Labelled photos from "GCD", an image-classification folder in stefan-alex02/UBB-Y3-AI-Research. The possible labels are: cumulus, altocumulus, cirrus, clear sky, stratocumulus, cumulonimbus, mixed clouds.

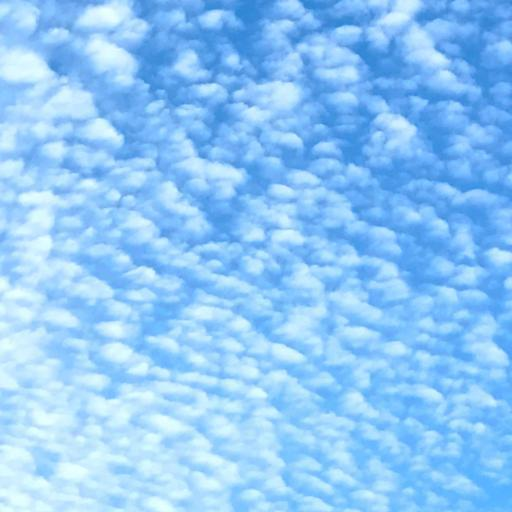
Label: altocumulus

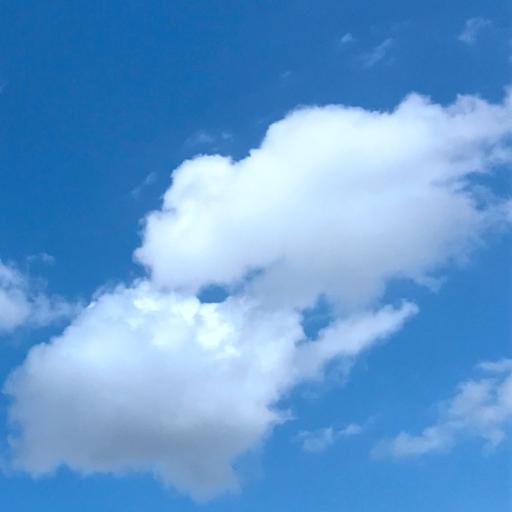
Label: cumulus

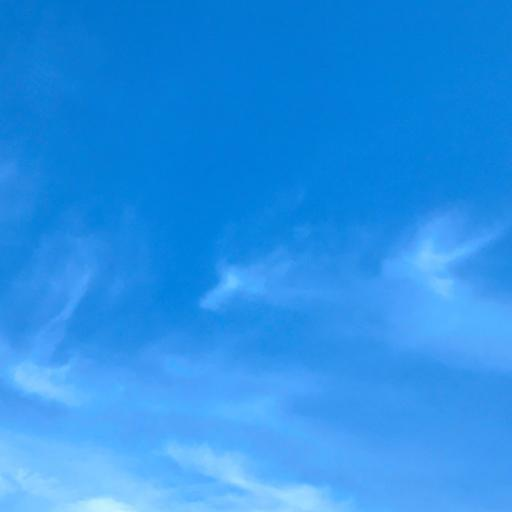
Label: cirrus

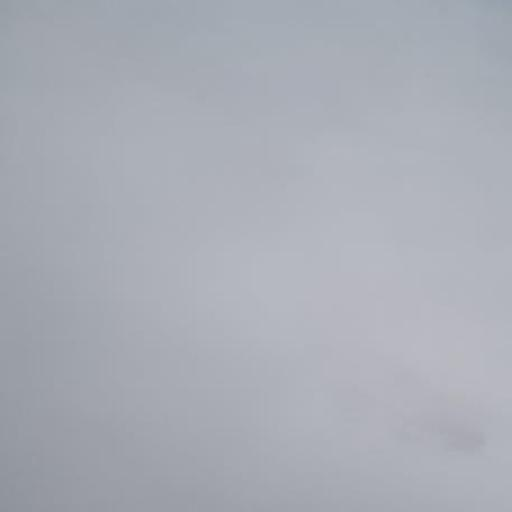
Label: cumulonimbus

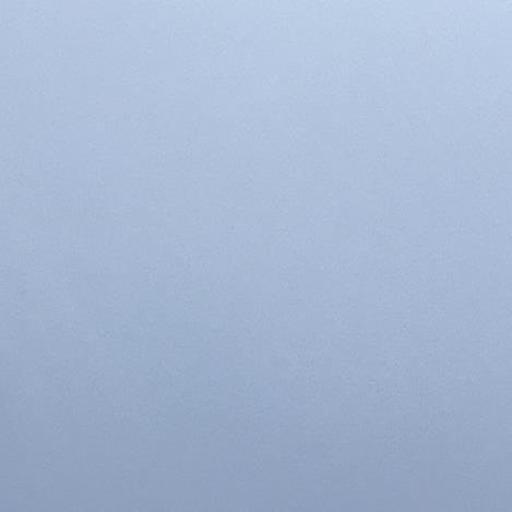
Label: stratocumulus

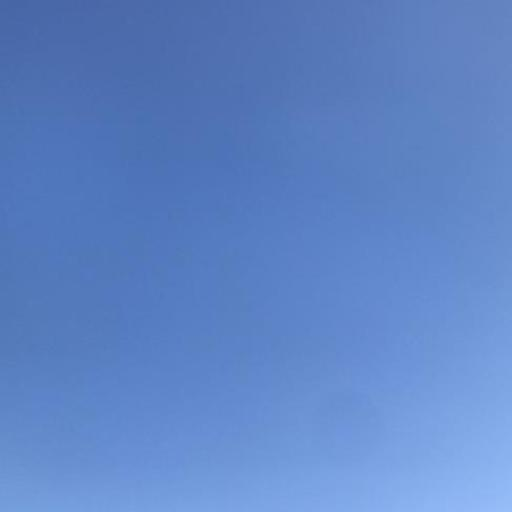
Label: clear sky
